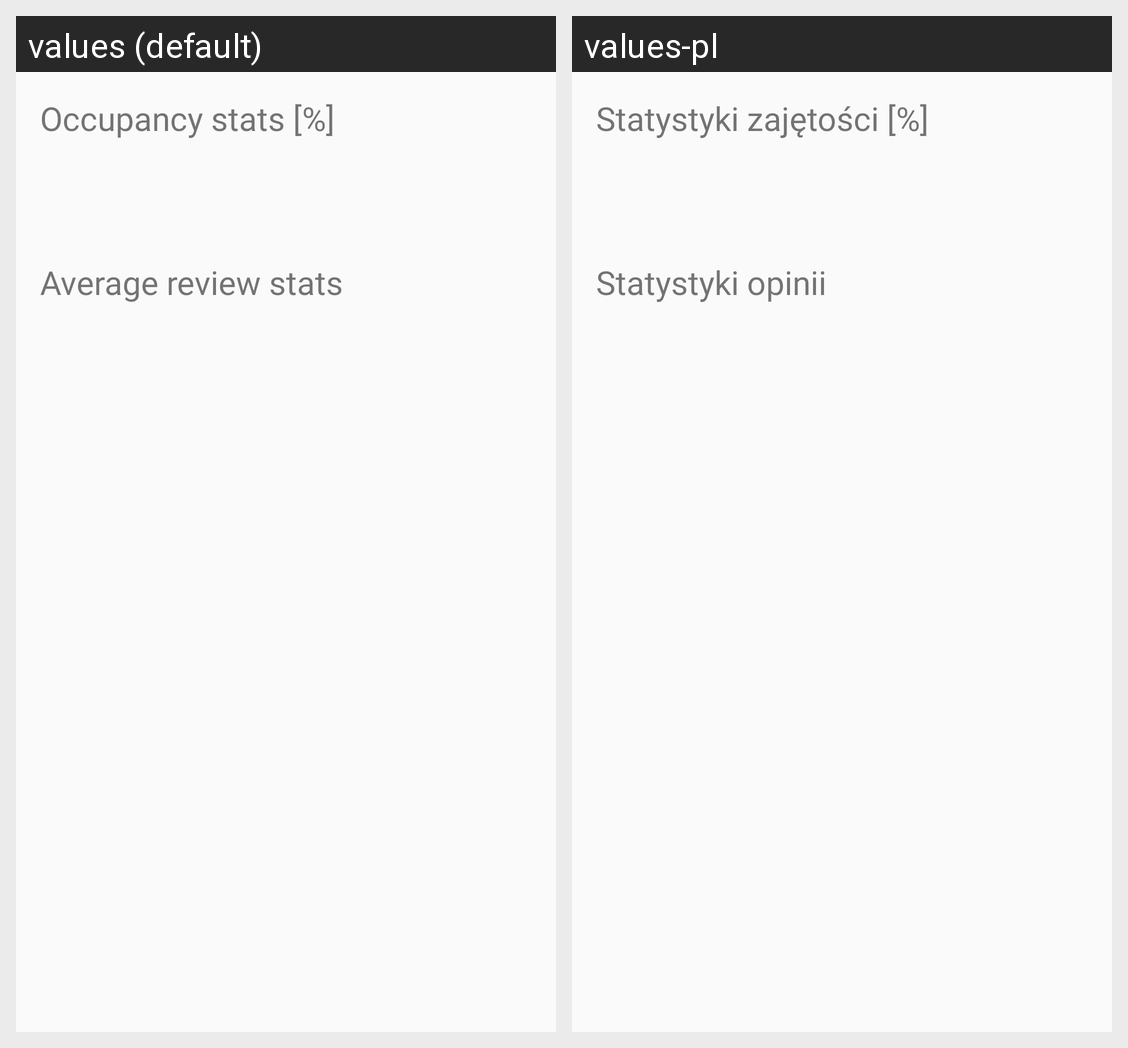

Translations of the strings shown on this Android screen, per locale in the grid:
Android screen res/layout/fragment_stats.xml rendered under 2 locales, left to right: values (default), values-pl. Device: Nexus 5 (rendered at 1080×1920; each locale shown at half size, 540×960, under a caption strip naming it); theme AppTheme.NoActionBar.
Strings drawn on this screen, with the default value and each locale's value (text and hints the layout hard-codes, and strings that could not be matched under every locale, appear in the picture but are not listed):

occupancy_stats
  values: Occupancy stats [%]
  values-pl: Statystyki zajętości [%]

average_review_stats
  values: Average review stats
  values-pl: Statystyki opinii
